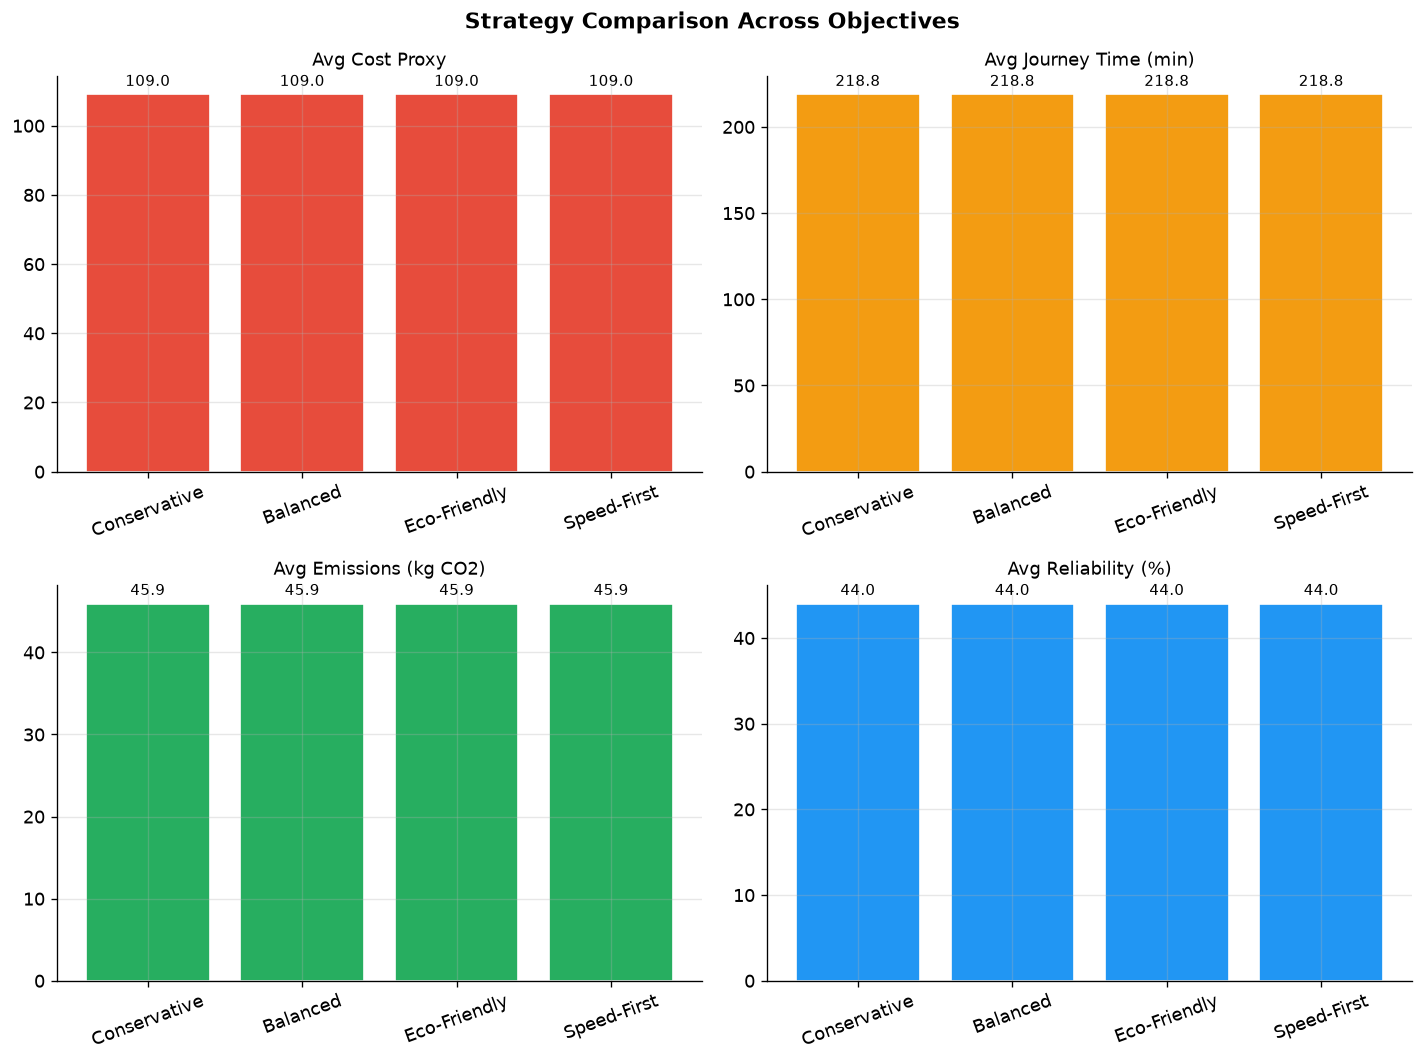

Values plotted in this chart, from the file beside it:
strategy, avg_composite_score, avg_cost_proxy, avg_time_min, avg_emissions_kg, avg_reliability_pct, w_cost, w_time, w_emit, w_rely
Conservative, 0.525, 109, 218.8, 45.94, 44.01, 0.15, 0.15, 0.1, 0.6
Balanced, 0.4945, 109, 218.8, 45.94, 44.01, 0.25, 0.25, 0.25, 0.25
Eco-Friendly, 0.482, 109, 218.8, 45.94, 44.01, 0.15, 0.1, 0.65, 0.1
Speed-First, 0.4822, 109, 218.8, 45.94, 44.01, 0.1, 0.7, 0.1, 0.1
